Run: headless pygame with SDL's dummy video driver; simulated clock (each Clock.tick advances the game by its frame time, no real sleeping); random seed 0; keys injected as events and as key.get_pressed() state; no mouse input.
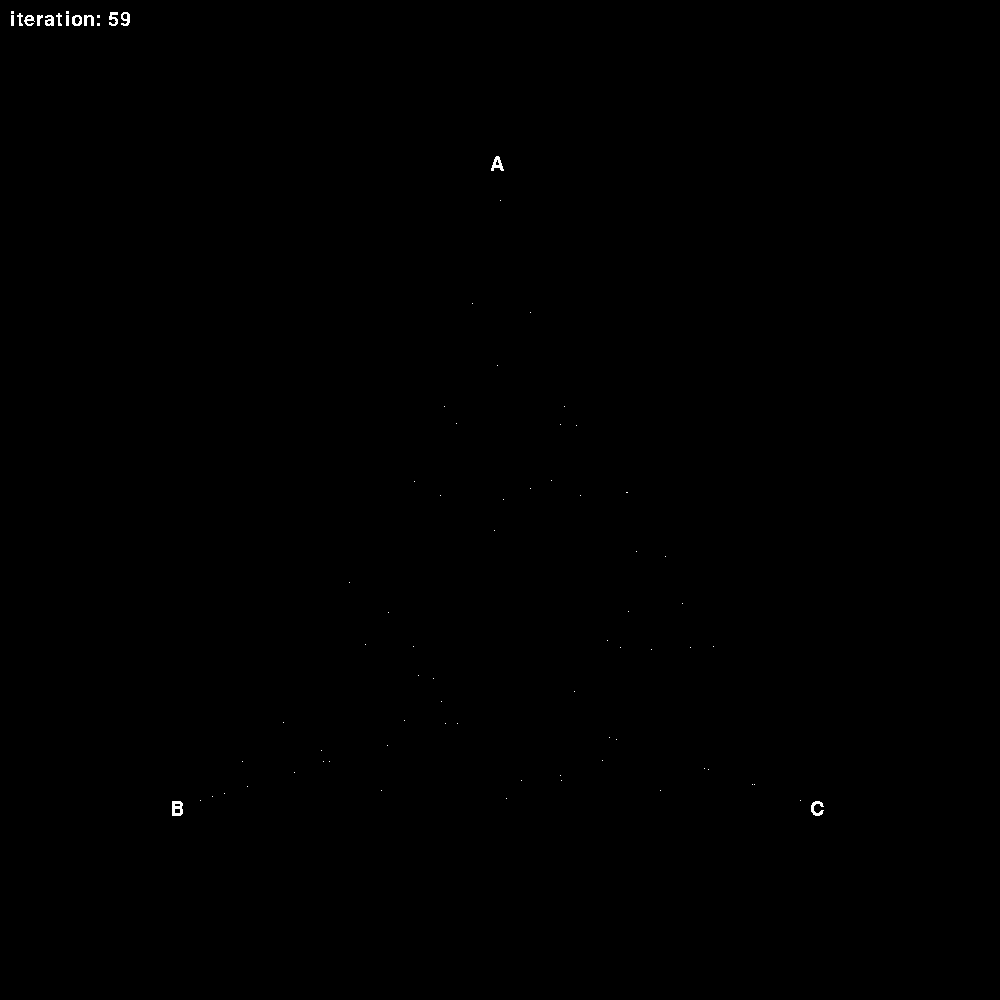
Frame 1 of 4 · flips 1–60 · no input
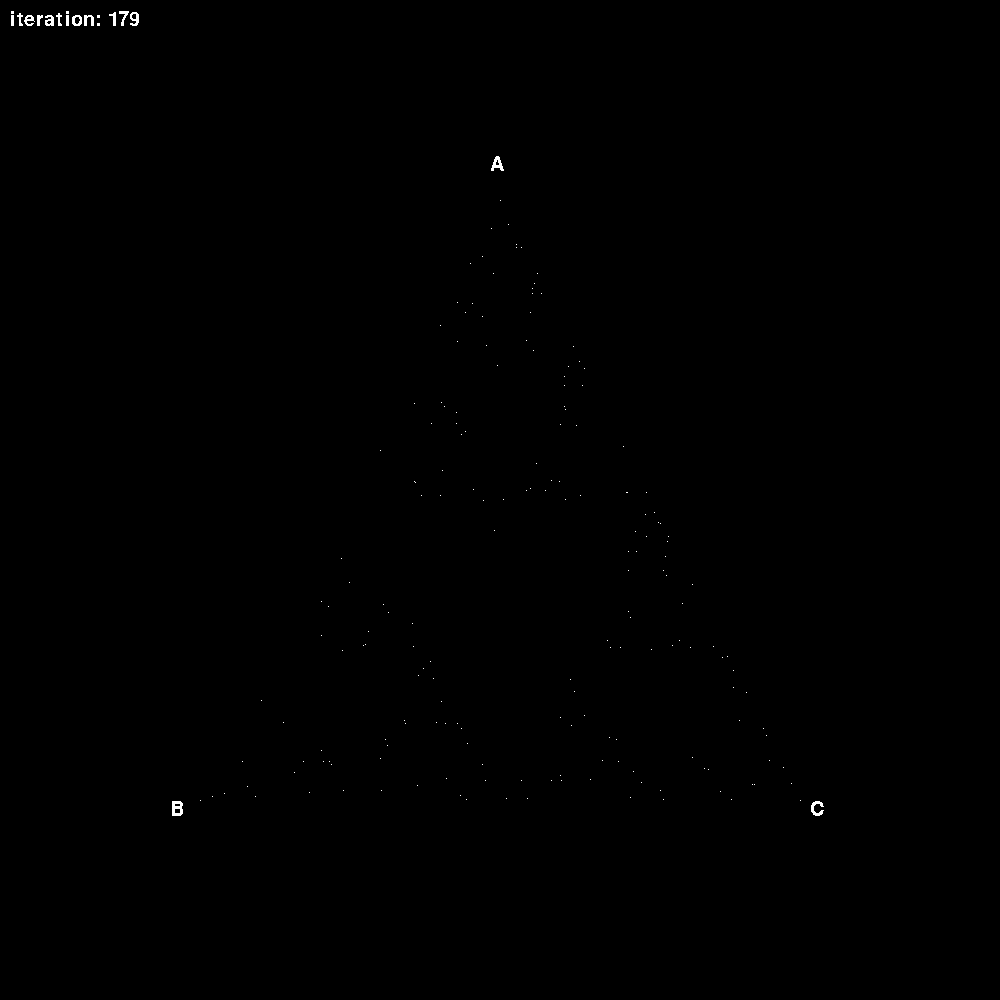
Frame 2 of 4 · flips 61–180 · tapped SPACE, RETURN · held RIGHT (→), D
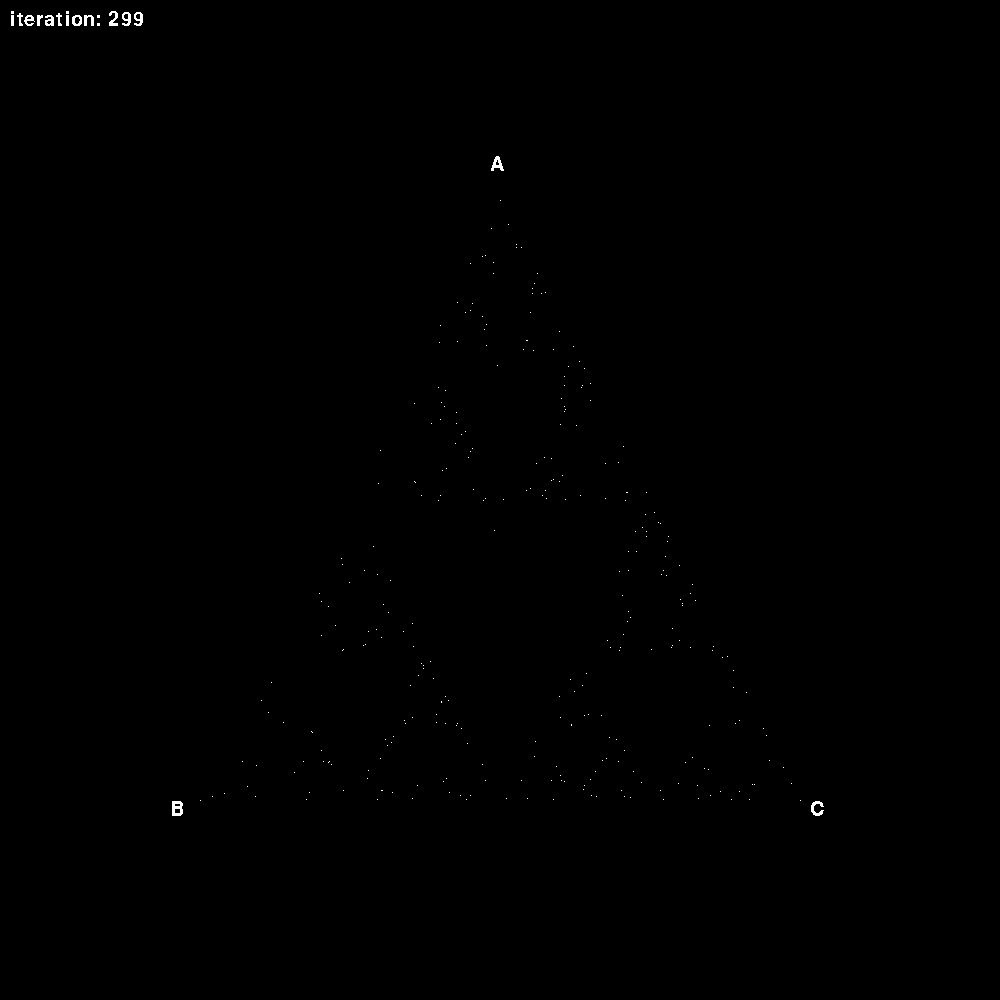
Frame 3 of 4 · flips 181–300 · held DOWN (↓), S
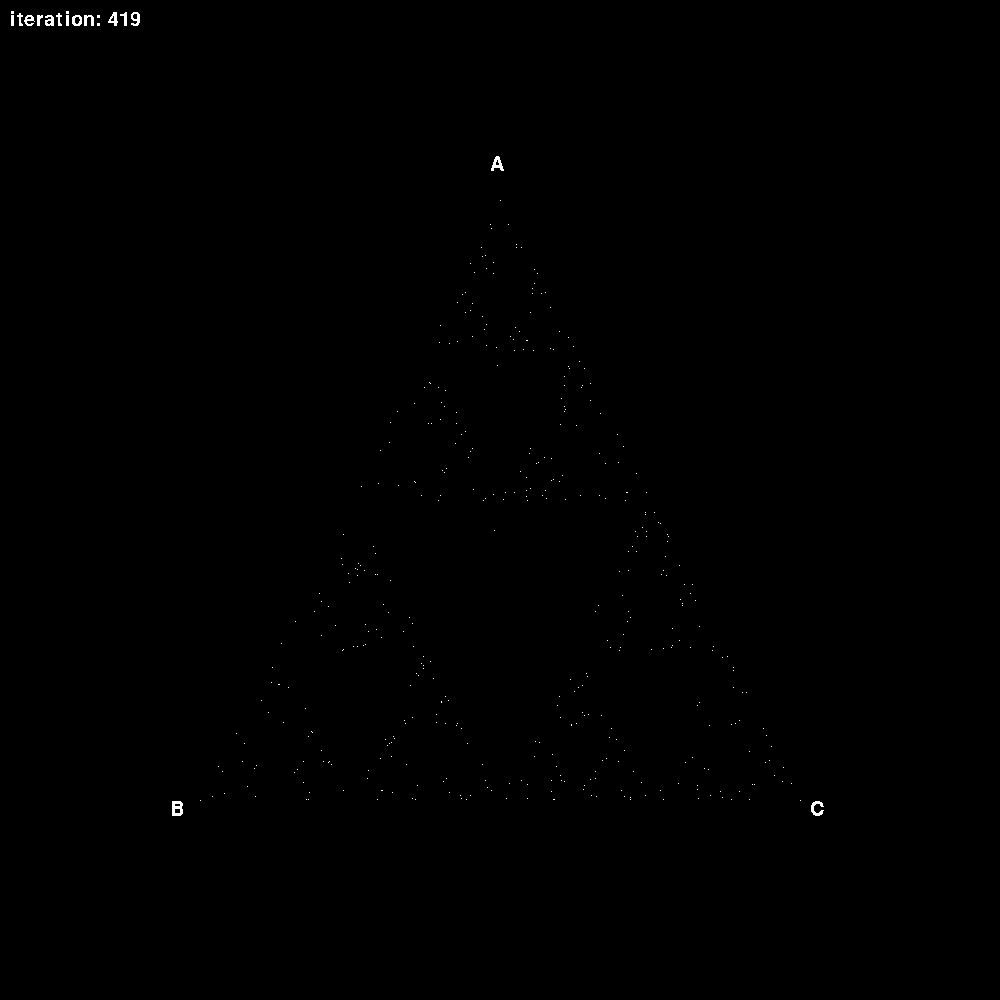
Frame 4 of 4 · flips 301–420 · held LEFT (←), A, UP (↑), W

The pygame program that drew these frames:

import pygame as pg
from enum import Enum
from random import randint

class Color:
    WHITE = (255, 255, 255)
    BLACK = (0  , 0  , 0  )

def calc_next(ref, p):
    if p[0] >= ref[0]: x = p[0] - abs(p[0] - ref[0]) // 2
    else:              x = p[0] + abs(p[0] - ref[0]) // 2
    if p[1] >= ref[1]: y = p[1] - abs(p[1] - ref[1]) // 2
    else:              y = p[1] + abs(p[1] - ref[1]) // 2
    return (x,y)

def ref_points(w, h):
    ref_points = [(w//2, 200), (200, h-200), (w-200, h-200)]
    return [p for p in ref_points]

def main():
    pg.init()
    window_size = window_w, window_h = (1000, 1000)
    scr = pg.display.set_mode(window_size)
    scr.fill(Color.BLACK)
    pg.display.update()
    init = (randint(100, 700), randint(100, 700))
    points = ref_points(window_w, window_h) + [init]

    pg.font.init()
    font = pg.font.SysFont("InputMono", 30)
    A = font.render("A", False, Color.WHITE)
    B = font.render("B", False, Color.WHITE)
    C = font.render("C", False, Color.WHITE)
    names = [A, B, C]
    iteration = 0

    while True:
        for event in pg.event.get():
            if (event.type == pg.QUIT): return
            if (event.type == pg.KEYDOWN and
                event.key in (pg.K_ESCAPE, pg.K_q)): return
        ref = randint(0,2)
        new_p = calc_next(points[ref], points[-1])
        points.append(new_p)
        scr.fill(Color.BLACK)
        for p in points:
            scr.set_at(p, Color.WHITE)
        iteration += 1

        scr.blit(names[0], (points[0][0]-10, points[0][1]-45))
        scr.blit(names[1], (points[1][0]-30, points[1][1]))
        scr.blit(names[2], (points[2][0]+10, points[2][1]))

        iteration_text = font.render(f"iteration: {iteration}", False, Color.WHITE)
        scr.blit(iteration_text, (10, 10))
        pg.display.update()

if __name__ == '__main__':
    main()
